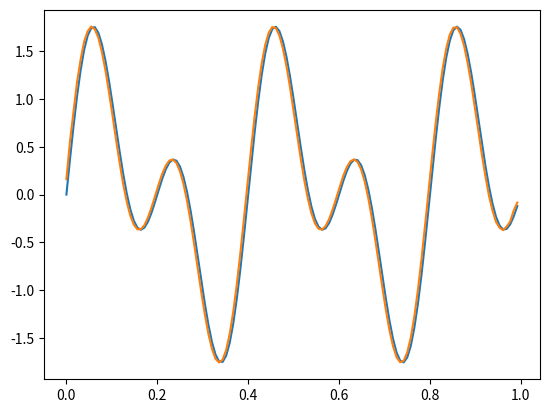
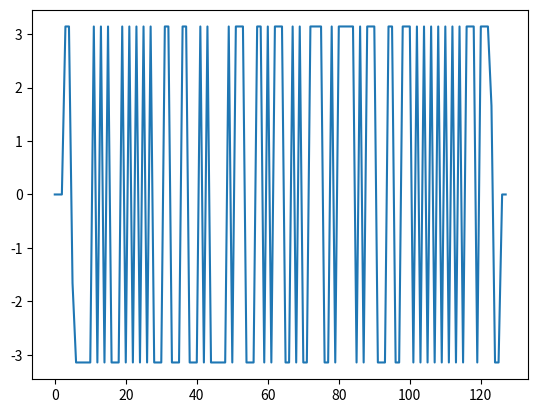
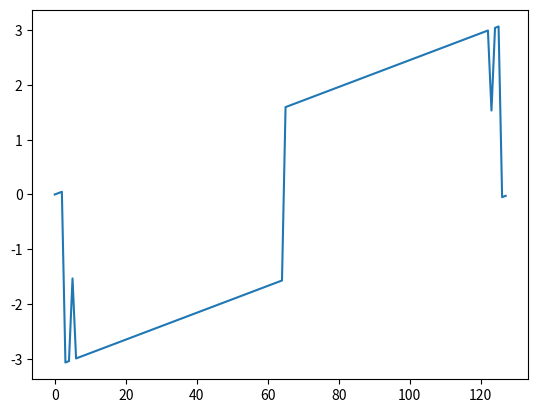

Write Python code to recreate these figures, in order.
# Cuando el desfase no es un numero entero, uno debe calcular bien las frecuencias a multiplicar
# Basado en: https://www.mathworks.com/matlabcentral/answers/21883-fractional-delay-using-fft-ifft

import numpy as np
import matplotlib.pyplot as plt

SAMPLING_RATE = 128.0 # 128 puntos por segundo. En general *parece* necesario que la señal a shiftear tenga como tamaño a una potencia de 2
t = np.arange(0, 1, 1/SAMPLING_RATE) # eje del tiempo, durara 1 segundo

FREQ1 = 5
FREQ2 = 2.5

signal = np.sin(2*np.pi*FREQ1*t) + np.sin(2*np.pi*FREQ2*t)

T = -.5 # desfase en frames

signal_fft = np.fft.fft(signal)
frecs = list(range(0, len(signal_fft)//2 + 1)) + list(range(-len(signal_fft)//2 + 1, 0)) # solo funciona si len(signal_fft) es par... si no, hay que añadir algo en medio...
fshift = np.exp([-1j*2*np.pi*T*f/len(signal_fft) for f in frecs])

new_signal = np.real(np.fft.ifft(fshift*signal_fft))
plt.plot(t, signal, t, new_signal)
plt.show()

plt.plot(np.angle(signal_fft))
plt.show()
plt.close()

plt.plot(np.angle(signal_fft*fshift))
plt.show()
plt.close()
